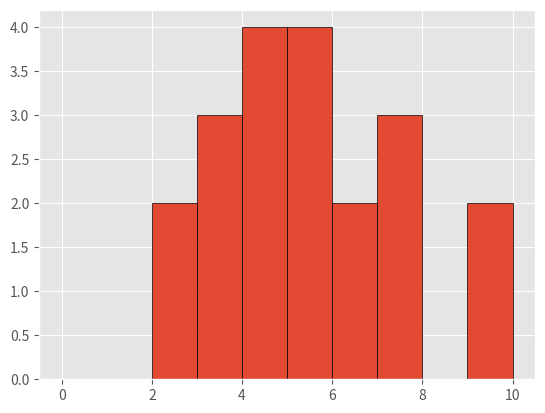

Reproduce this figure in Python. (Note: this script raises an exception after producing the figure.)
#!/usr/bin/env python
# coding: utf-8

# In[1]:


import numpy as n
from scipy import stats

import matplotlib
import matplotlib.pyplot as plt


# In[30]:


get_ipython().run_line_magic('matplotlib', 'inline')
matplotlib.style.use('ggplot')

#n.random.seed(1)

data = [5.2,3.2,5.7,6.9,2.8,3.5,6.7,7.8,7.3,7.2,9.5,4.5,4.2,2.8,3.2,4.9,5.9,9.2,5.7,4.5]
print("1d array values..\n",data);

plt.hist(data, bins=10, range=(0,10), edgecolor='black')
plt.show()


# In[31]:


mean = n.mean(data)
mean


# In[9]:


n.median(data)


# In[14]:


mode = stats.mode(data)
#print("mode : ",mode)
print("The modal value is {} with a count of {}".format(mode.mode[0], mode.count[0]))


# In[32]:


n.ptp(data)


# In[16]:


n.var(data)


# In[17]:


n.std(data)


# In[18]:


stats.sem(data)


# In[ ]:




